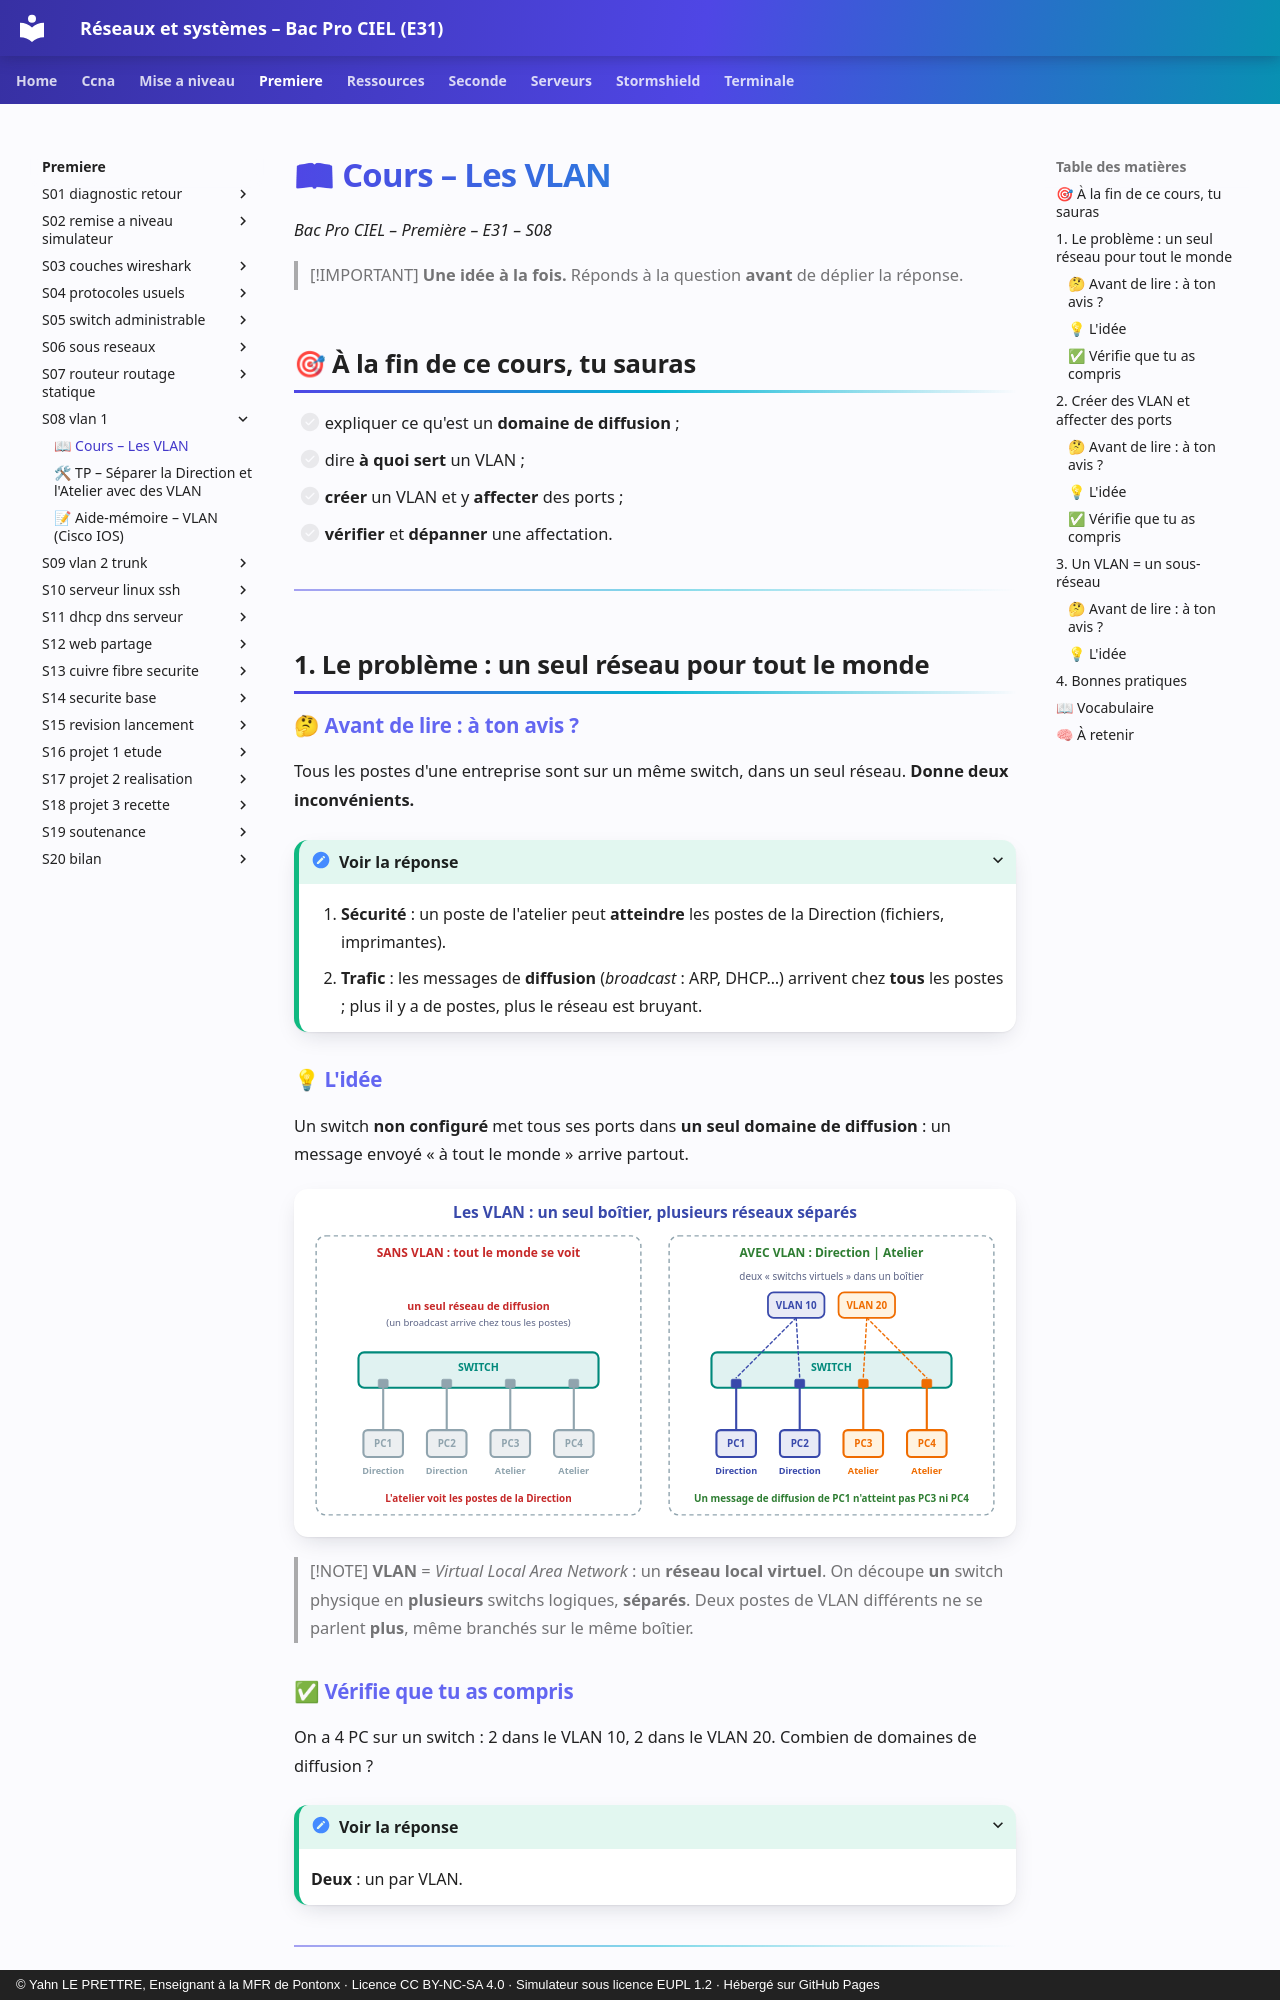

repository: YahnLP/bacprociel-reseau-systeme · page: premiere/S08-vlan-1/01-cours/index.html · generator: mkdocs · copyright: © Yahn LE PRETTRE, Enseignant à la MFR de Pontonx · Licence CC BY-NC-SA 4.0 · Simulateur sous licence EUPL 1.2 · Hébergé sur GitHub Pages

# 📖 Cours – Les VLAN

*Bac Pro CIEL – Première – E31 – S08*

> [!IMPORTANT]
> **Une idée à la fois.** Réponds à la question **avant** de déplier la réponse.

## 🎯 À la fin de ce cours, tu sauras

- [ ] expliquer ce qu'est un **domaine de diffusion** ;
- [ ] dire **à quoi sert** un VLAN ;
- [ ] **créer** un VLAN et y **affecter** des ports ;
- [ ] **vérifier** et **dépanner** une affectation.

---

## 1. Le problème : un seul réseau pour tout le monde

### 🤔 Avant de lire : à ton avis ?

Tous les postes d'une entreprise sont sur un même switch, dans un seul réseau. **Donne deux inconvénients.**

<details markdown="1"><summary>Voir la réponse</summary>

1. **Sécurité** : un poste de l'atelier peut **atteindre** les postes de la Direction (fichiers, imprimantes).
2. **Trafic** : les messages de **diffusion** (*broadcast* : ARP, DHCP…) arrivent chez **tous** les postes ; plus il y a de postes, plus le réseau est bruyant.

</details>

### 💡 L'idée

Un switch **non configuré** met tous ses ports dans **un seul domaine de diffusion** : un message envoyé « à tout le monde » arrive partout.

![Sans et avec VLAN](images/vlan-principe.svg)

> [!NOTE]
> **VLAN** = *Virtual Local Area Network* : un **réseau local virtuel**. On découpe **un** switch physique en **plusieurs** switchs logiques, **séparés**. Deux postes de VLAN différents ne se parlent **plus**, même branchés sur le même boîtier.

### ✅ Vérifie que tu as compris

On a 4 PC sur un switch : 2 dans le VLAN 10, 2 dans le VLAN 20. Combien de domaines de diffusion ?

<details markdown="1"><summary>Voir la réponse</summary>

**Deux** : un par VLAN.

</details>

---

## 2. Créer des VLAN et affecter des ports
